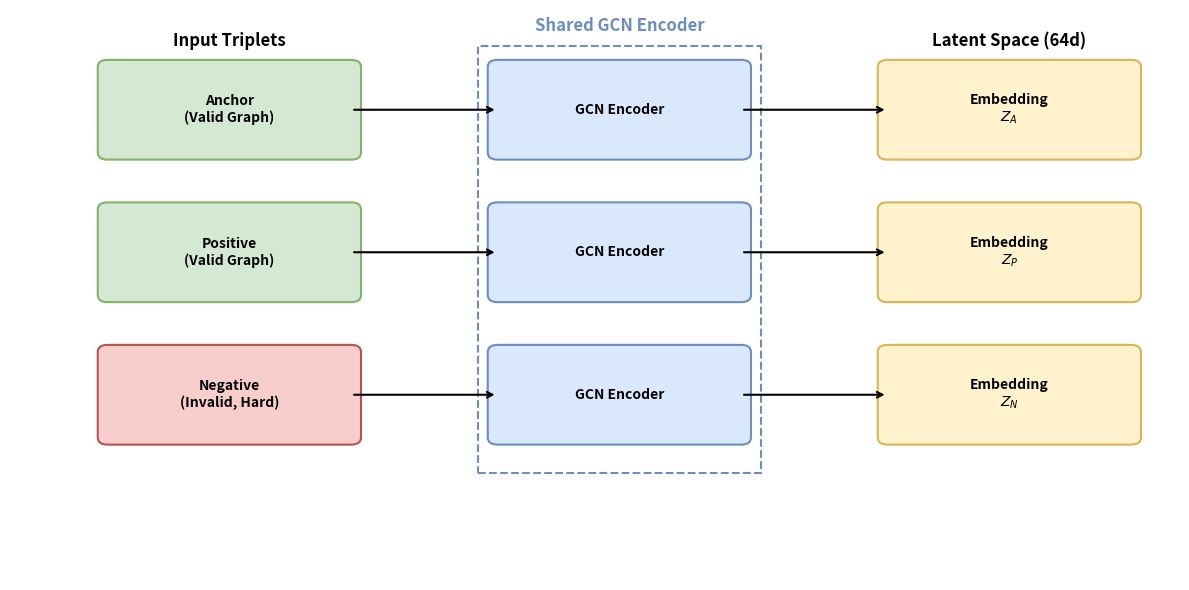

This figure's Python source:
import matplotlib.pyplot as plt
import matplotlib.patches as patches
import matplotlib.lines as lines


def draw_box(ax, xy, width, height, text, color='#E0E0E0', edgecolor='black', fontsize=10):
    rect = patches.FancyBboxPatch(xy, width, height, boxstyle="round,pad=0.1", 
                                  linewidth=1.5, edgecolor=edgecolor, facecolor=color)
    ax.add_patch(rect)
    ax.text(xy[0] + width/2, xy[1] + height/2, text, 
            horizontalalignment='center', verticalalignment='center', fontsize=fontsize, fontweight='bold')
    return rect


def draw_arrow(ax, start, end):
    ax.annotate("", xy=end, xytext=start,
                arrowprops=dict(arrowstyle="->", lw=1.5, color='black'))


def main():
    fig, ax = plt.subplots(figsize=(12, 6))
    ax.set_xlim(0, 12)
    ax.set_ylim(0, 8)
    ax.axis('off')
    
    y_anchor = 6
    y_pos = 4
    y_neg = 2
    
    input_x = 1
    encoder_x = 5
    embed_x = 9
    
    box_w = 2.5
    box_h = 1.2
    
    # Inputs
    draw_box(ax, (input_x, y_anchor), box_w, box_h, "Anchor\n(Valid Graph)", color='#D5E8D4', edgecolor='#82B366')
    draw_box(ax, (input_x, y_pos), box_w, box_h, "Positive\n(Valid Graph)", color='#D5E8D4', edgecolor='#82B366')
    draw_box(ax, (input_x, y_neg), box_w, box_h, "Negative\n(Invalid, Hard)", color='#F8CECC', edgecolor='#B85450')
    ax.text(input_x + box_w/2, 7.5, "Input Triplets", ha='center', fontsize=12, fontweight='bold')

    # Shared encoder box
    enc_color = '#DAE8FC'
    enc_edge = '#6C8EBF'
    shared_rect = patches.Rectangle((encoder_x - 0.2, 1.5), box_w + 0.4, 6.0, 
                                    linewidth=1.5, edgecolor='#6C8EBF', facecolor='none', linestyle='--')
    ax.add_patch(shared_rect)
    ax.text(encoder_x + box_w/2, 7.7, "Shared GCN Encoder", ha='center', fontsize=12, fontweight='bold', color='#6C8EBF')
    
    draw_box(ax, (encoder_x, y_anchor), box_w, box_h, "GCN Encoder", color=enc_color, edgecolor=enc_edge)
    draw_box(ax, (encoder_x, y_pos), box_w, box_h, "GCN Encoder", color=enc_color, edgecolor=enc_edge)
    draw_box(ax, (encoder_x, y_neg), box_w, box_h, "GCN Encoder", color=enc_color, edgecolor=enc_edge)

    # Embeddings
    emb_color = '#FFF2CC'
    emb_edge = '#D6B656'
    draw_box(ax, (embed_x, y_anchor), box_w, box_h, "Embedding\n$Z_A$", color=emb_color, edgecolor=emb_edge)
    draw_box(ax, (embed_x, y_pos), box_w, box_h, "Embedding\n$Z_P$", color=emb_color, edgecolor=emb_edge)
    draw_box(ax, (embed_x, y_neg), box_w, box_h, "Embedding\n$Z_N$", color=emb_color, edgecolor=emb_edge)
    ax.text(embed_x + box_w/2, 7.5, "Latent Space (64d)", ha='center', fontsize=12, fontweight='bold')

    # Arrows: Input -> Encoder
    draw_arrow(ax, (input_x + box_w, y_anchor + box_h/2), (encoder_x, y_anchor + box_h/2))
    draw_arrow(ax, (input_x + box_w, y_pos + box_h/2), (encoder_x, y_pos + box_h/2))
    draw_arrow(ax, (input_x + box_w, y_neg + box_h/2), (encoder_x, y_neg + box_h/2))
    
    # Arrows: Encoder -> Embedding
    draw_arrow(ax, (encoder_x + box_w, y_anchor + box_h/2), (embed_x, y_anchor + box_h/2))
    draw_arrow(ax, (encoder_x + box_w, y_pos + box_h/2), (embed_x, y_pos + box_h/2))
    draw_arrow(ax, (encoder_x + box_w, y_neg + box_h/2), (embed_x, y_neg + box_h/2))

    plt.tight_layout()
    plt.savefig('gflow_encoder_architecture.png', dpi=300, bbox_inches='tight')
    print("Diagram saved to gflow_encoder_architecture.png")


if __name__ == "__main__":
    main()
